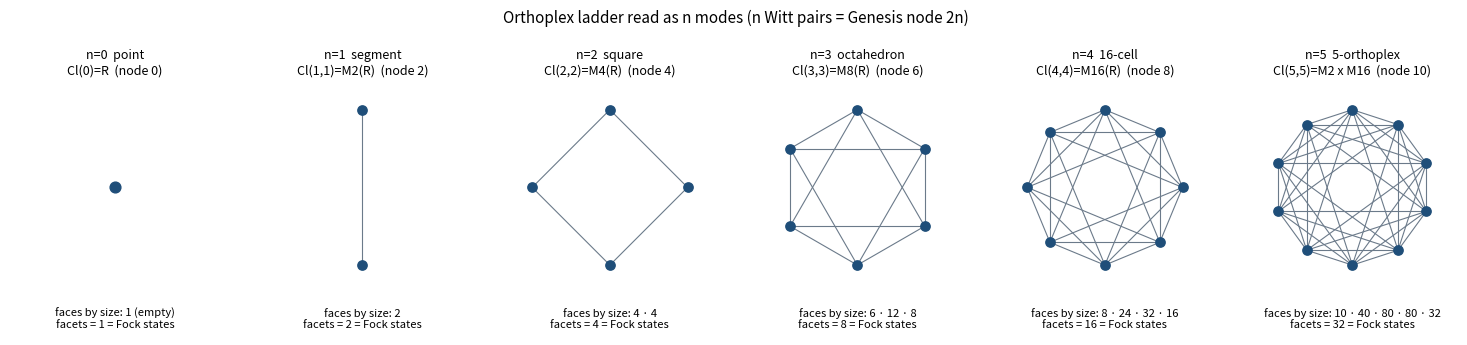

Write the Python code that produced this figure.
import math, itertools, matplotlib; matplotlib.use('Agg')
import matplotlib.pyplot as plt
info={0:('point','Cl(0)=R','node 0'),1:('segment','Cl(1,1)=M2(R)','node 2'),2:('square','Cl(2,2)=M4(R)','node 4'),3:('octahedron','Cl(3,3)=M8(R)','node 6'),4:('16-cell','Cl(4,4)=M16(R)','node 8'),5:('5-orthoplex','Cl(5,5)=M2 x M16','node 10')}
fig,axs=plt.subplots(1,6,figsize=(15,3.4),dpi=130)
for n,ax in zip(range(6),axs):
    V=[(i,s) for i in range(n) for s in (1,-1)]
    ang=lambda v: 2*math.pi*(v[0]+(0 if v[1]==1 else n))/(2*n)+math.pi/2 if n else 0
    for p,q in itertools.combinations(V,2):
        if p[0]==q[0]: continue
        a,b=ang(p),ang(q); ax.plot([math.cos(a),math.cos(b)],[math.sin(a),math.sin(b)],color='#6b7a8a',lw=.8)
    if n==1: ax.plot([0,0],[math.sin(ang(V[0])),math.sin(ang(V[1]))],color='#6b7a8a',lw=.8)
    if n==0: ax.scatter([0],[0],s=60,color='#1f4e79')
    for v in V:
        a=ang(v); ax.scatter([math.cos(a)],[math.sin(a)],s=45,color='#1f4e79',zorder=3)
    f=[math.comb(n,m)*2**m for m in range(1,n+1)]
    ax.set_title(f'n={n}  {info[n][0]}\n{info[n][1]}  ({info[n][2]})',fontsize=9)
    ax.text(0,-1.55,'faces by size: '+(' · '.join(map(str,f)) if f else '1 (empty)')+f'\nfacets = {2**n} = Fock states',ha='center',va='top',fontsize=8)
    ax.set_xlim(-1.35,1.35);ax.set_ylim(-1.9,1.35);ax.set_aspect('equal');ax.axis('off')
fig.suptitle('Orthoplex ladder read as n modes (n Witt pairs = Genesis node 2n)',fontsize=11,y=1.0)
plt.tight_layout(rect=(0,0,1,.93)); plt.savefig('ladder.png')
